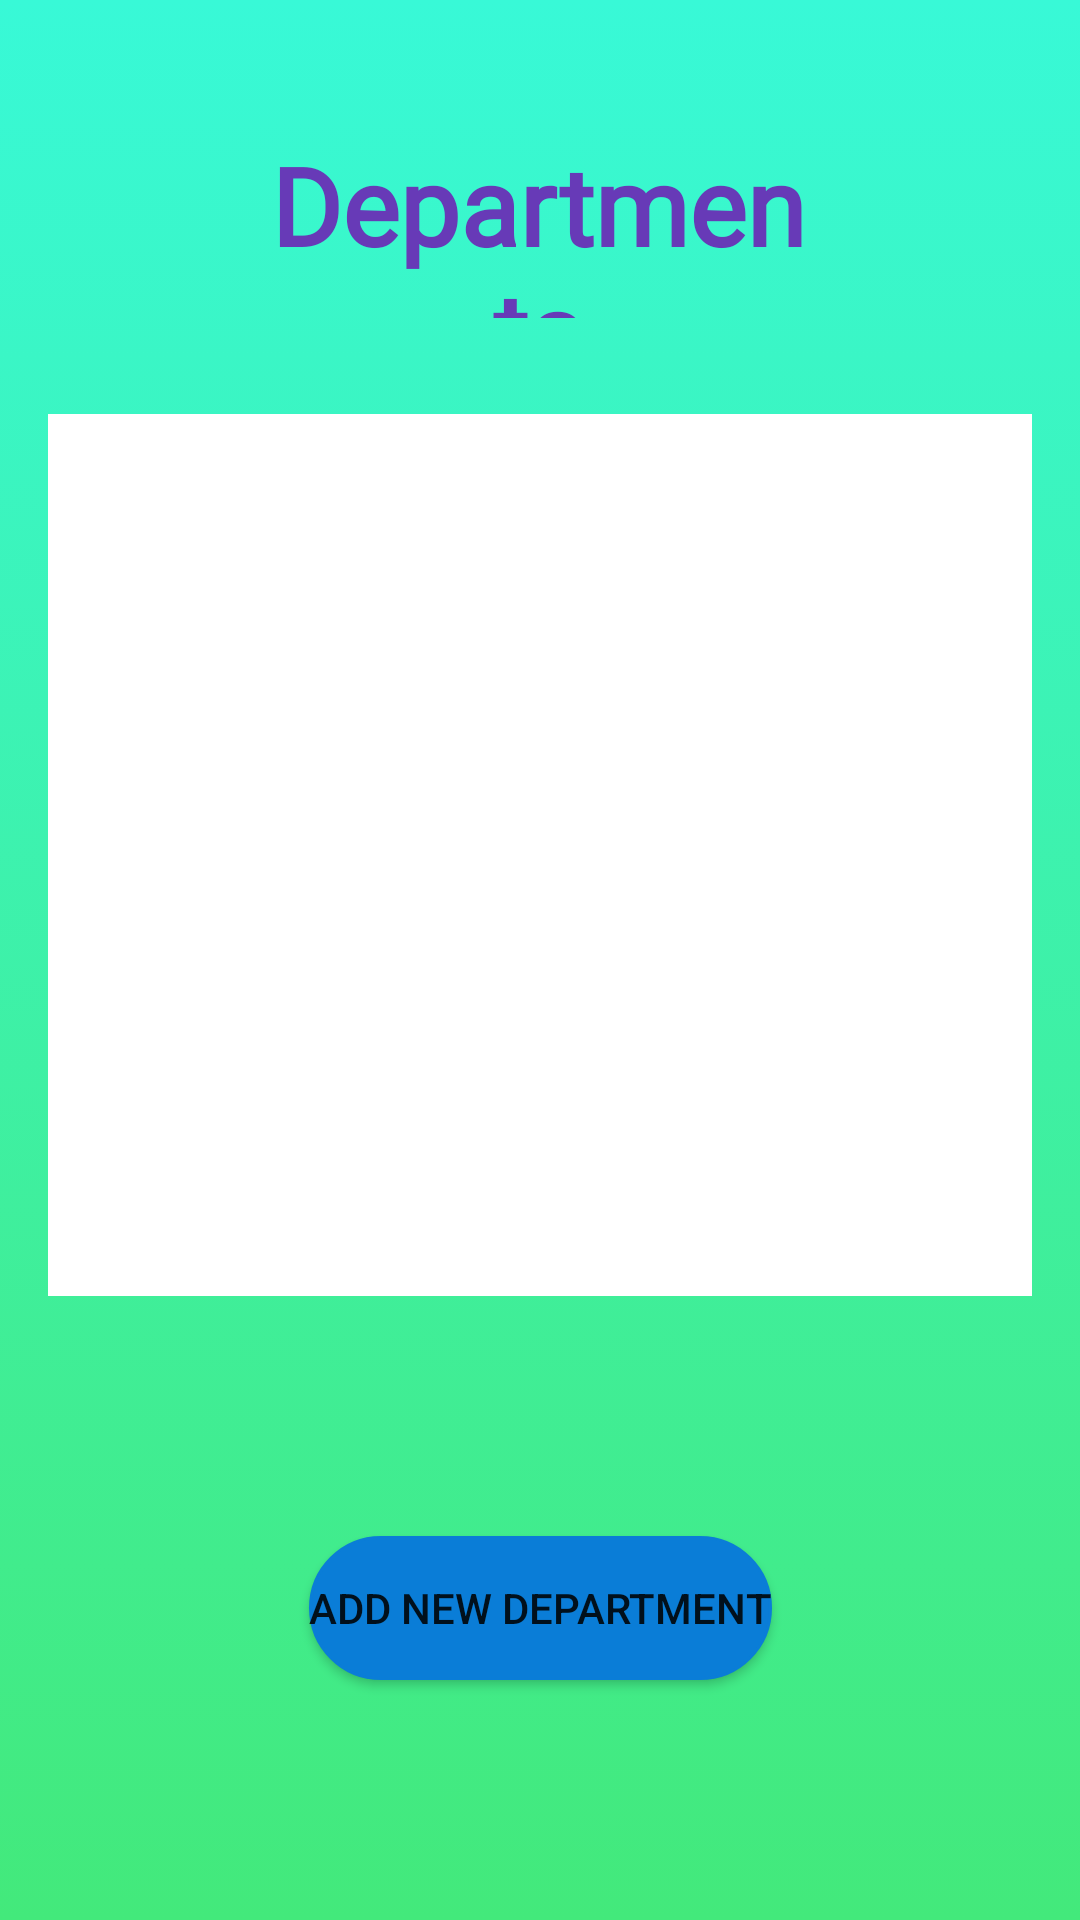

Write the Android layout XML for this screen, with the resource values it uses.
<!-- AndroidManifest.xml: application theme Theme.UTAEventTracker -->
<!-- res/layout/dept_list.xml -->
<?xml version="1.0" encoding="utf-8"?>
<androidx.constraintlayout.widget.ConstraintLayout xmlns:android="http://schemas.android.com/apk/res/android"
    xmlns:app="http://schemas.android.com/apk/res-auto"
    xmlns:tools="http://schemas.android.com/tools"
    android:layout_width="match_parent"
    android:layout_height="match_parent"
    android:background="@drawable/background_gradient">


    <Button
        android:id="@+id/newDeptButton"
        android:layout_width="wrap_content"
        android:layout_height="wrap_content"
        android:layout_marginStart="156dp"
        android:layout_marginEnd="137dp"
        android:layout_marginBottom="80dp"
        android:background="@drawable/signup_button_style"
        android:backgroundTint="#0A7DD7"
        android:text="Add New Department"
        app:layout_constraintBottom_toBottomOf="parent"
        app:layout_constraintEnd_toEndOf="parent"
        app:layout_constraintHorizontal_bias="0.608"
        app:layout_constraintStart_toStartOf="parent" />

    <TextView
        android:id="@+id/textView10"
        android:layout_width="180dp"
        android:layout_height="62dp"
        android:layout_marginTop="44dp"
        android:fontFamily="@font/bangers"
        android:text="Departments"
        android:textAlignment="center"
        android:textColor="#673AB7"
        android:textSize="36sp"
        android:textStyle="bold"
        app:layout_constraintEnd_toEndOf="parent"
        app:layout_constraintHorizontal_bias="0.497"
        app:layout_constraintStart_toStartOf="parent"
        app:layout_constraintTop_toTopOf="parent" />

    <ScrollView
        android:id="@+id/regTable2"
        android:layout_width="0dp"
        android:layout_height="0dp"
        android:layout_marginStart="16dp"
        android:layout_marginTop="32dp"
        android:layout_marginEnd="16dp"
        android:layout_marginBottom="80dp"
        android:background="#ffffff"
        app:layout_constraintBottom_toTopOf="@+id/newDeptButton"
        app:layout_constraintEnd_toEndOf="parent"
        app:layout_constraintStart_toStartOf="parent"
        app:layout_constraintTop_toBottomOf="@+id/textView10">

        <TableLayout
            android:id="@+id/table_main"
            android:layout_width="wrap_content"
            android:layout_height="wrap_content"
            android:layout_centerHorizontal="true"
            android:layout_marginTop="0dp"></TableLayout>

    </ScrollView>

























































































































































































































</androidx.constraintlayout.widget.ConstraintLayout>
<!-- resources referenced by this layout -->
<resources>
  <!-- drawable background_gradient (drawable) -->
  <?xml version="1.0" encoding="utf-8"?>
  <selector xmlns:android="http://schemas.android.com/apk/res/android">
  
      <item>
          <shape>
              <gradient
                  android:angle="90"
                  android:startColor="#43e97b"
                  android:endColor="#38f9d7"
                  android:type="linear"/>
          </shape>
      </item>
  
  </selector>
  <!-- drawable signup_button_style (drawable) -->
  <?xml version="1.0" encoding="utf-8"?>
  <shape
      xmlns:android="http://schemas.android.com/apk/res/android"
      android:shape="rectangle">
  
      <stroke
          android:color="#0A7DD7"
          android:width="1dp"/>
      <corners
          android:radius="190dp"/>
      <solid
          android:color="#0A7DD7"/>
  
  
  </shape>
  <style name="Theme.UTAEventTracker" parent="Theme.MaterialComponents.Light">
          
          <item name="colorPrimary">@color/purple_500</item>
          <item name="colorPrimaryVariant">@color/purple_700</item>
          <item name="colorOnPrimary">@color/white</item>
          
          <item name="colorSecondary">@color/teal_200</item>
          <item name="colorSecondaryVariant">@color/teal_700</item>
          <item name="colorOnSecondary">@color/black</item>
          
          <item name="android:statusBarColor" tools:targetApi="l">?attr/colorPrimaryVariant</item>
          
  
          <item name="android:windowAnimationStyle">@style/ActivityAnim</item>
      </style>
  <style name="ActivityAnim" parent="@android:style/Animation.Activity">
          <item name="android:activityOpenEnterAnimation">@anim/slide_in</item>
          <item name="android:activityCloseEnterAnimation">@anim/slide_in</item>
          <item name="android:activityOpenExitAnimation">@anim/slide_out</item>
          <item name="android:activityCloseExitAnimation">@anim/slide_out</item>
      </style>
  <!-- not gathered from this repository: default colours our renderer supplied (Android Studio template values) -->
  <color name="purple_500">#FF6200EE</color>
  <color name="purple_700">#FF3700B3</color>
  <color name="teal_200">#FF03DAC5</color>
  <color name="teal_700">#FF018786</color>
  <color name="black">#FF000000</color>
  <color name="white">#FFFFFFFF</color>
</resources>
